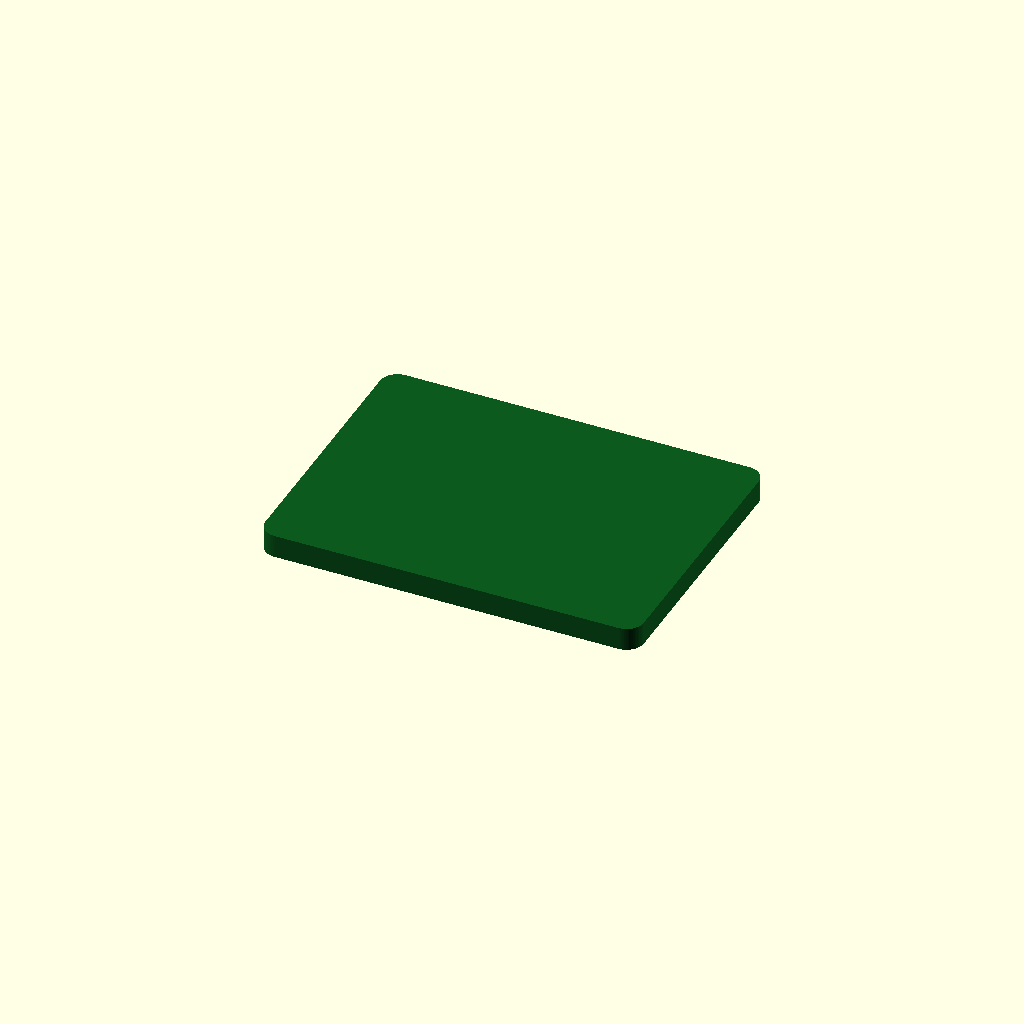
Cell 1: rendered with the file's own defaults.
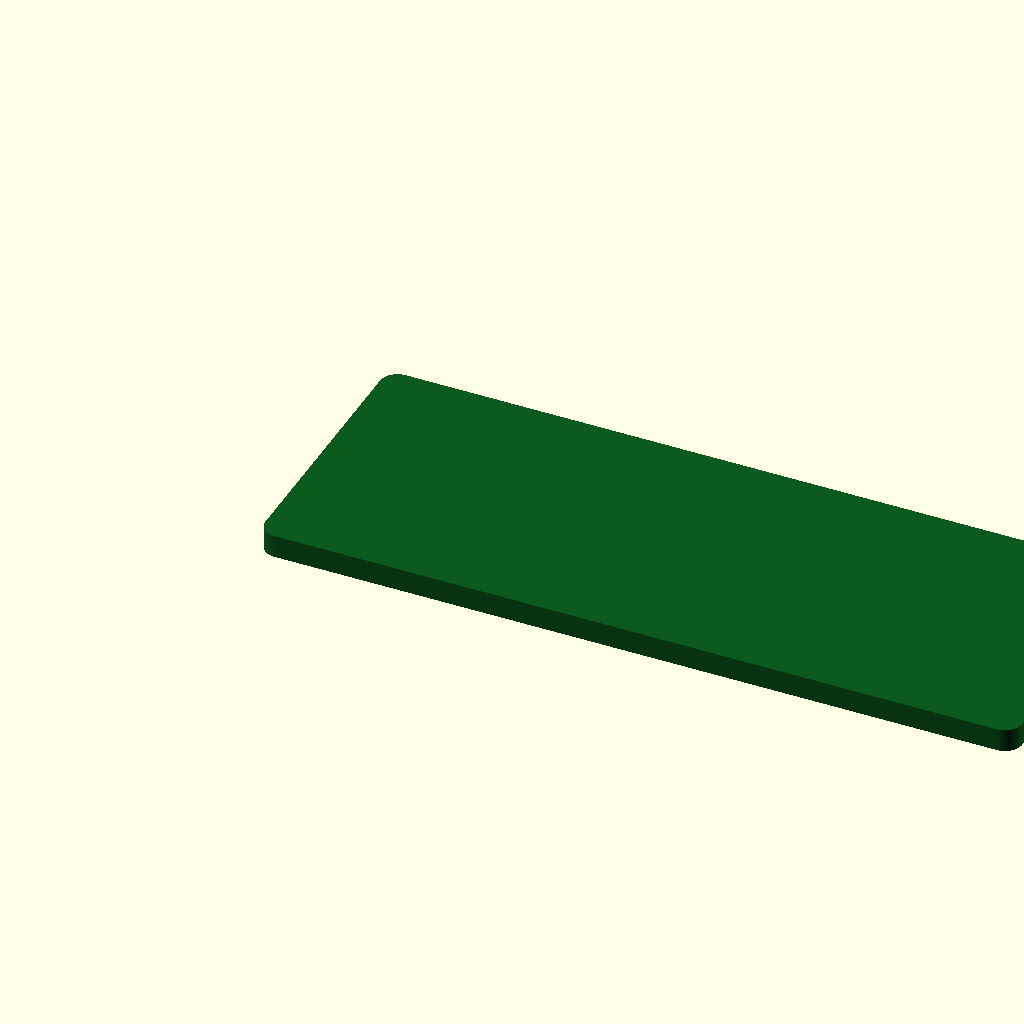
Cell 2 — board_x set to 52.6, the other parameters unchanged.
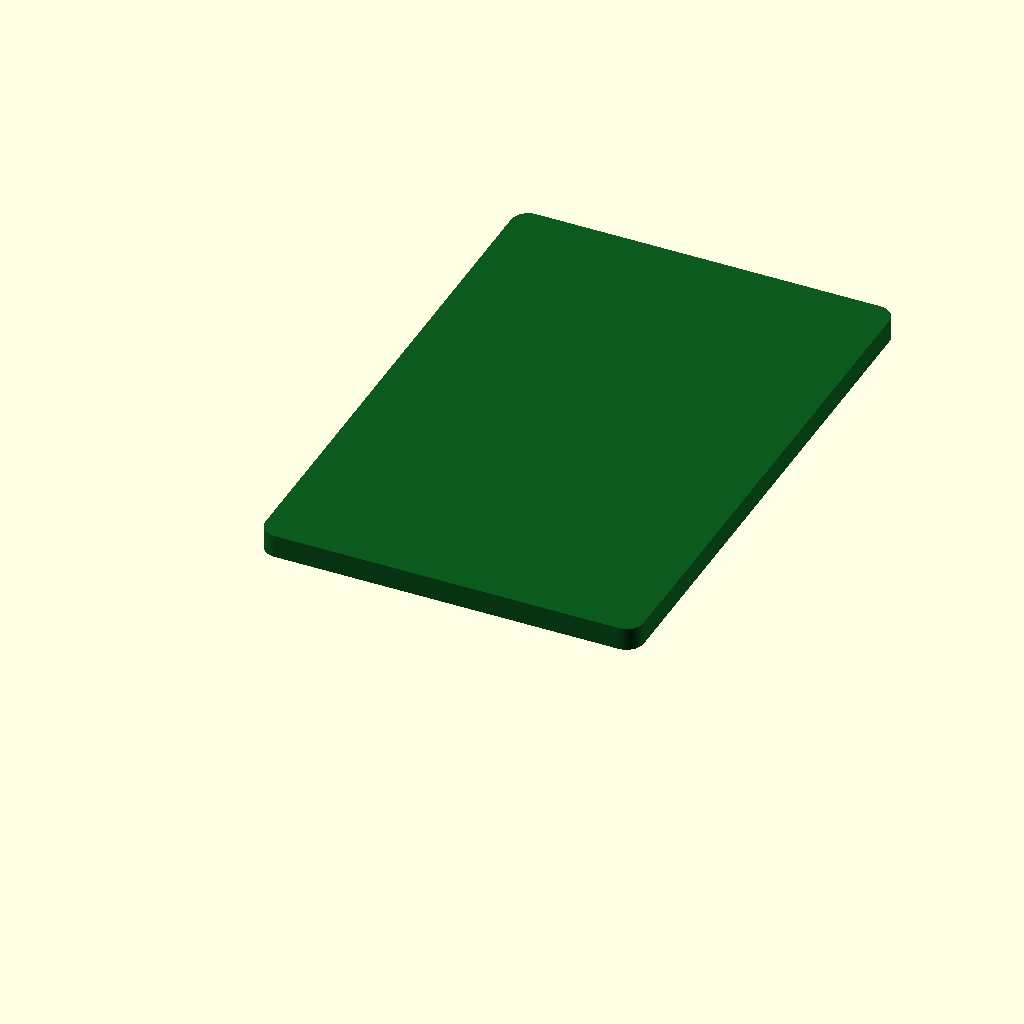
Cell 3 — board_y set to 39, the other parameters unchanged.
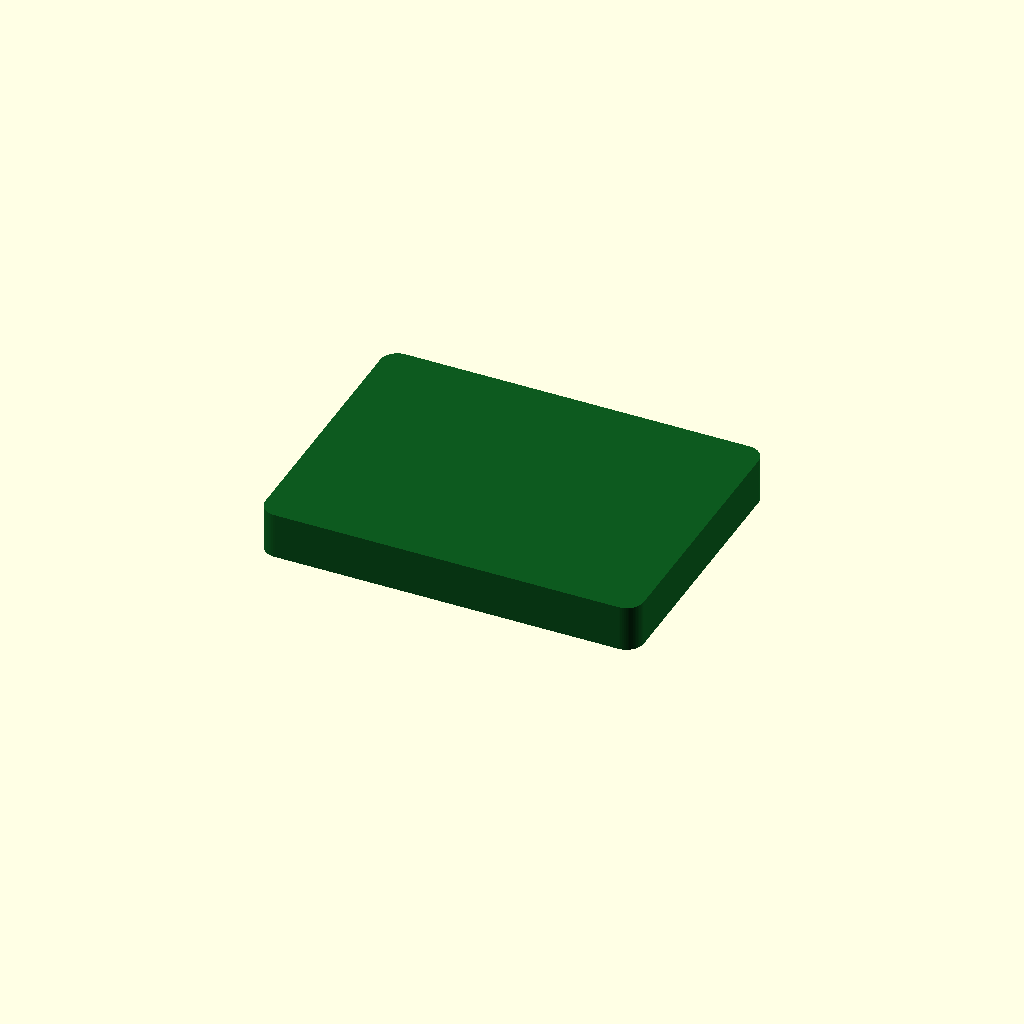
Cell 4: board_th = 3.2 (everything else at default).
All cells are drawn from one camera (rotation 55°, 0°, 25°, orthographic, colour scheme Cornfield), so only the parameter changes between them.
The OpenSCAD source (additional_study/matched_effort/results/direct_matched_calls/scad/pcb__KY_040.scad):
$fn = 64;

board_x = 26.3;
board_y = 19.5;
board_th = 1.6;

corner_r = 1.2;

module rounded_rect_2d(x, y, r){
    r2 = min(r, min(x,y)/2);
    hull(){
        translate([ r2,  r2]) circle(r=r2);
        translate([x-r2,  r2]) circle(r=r2);
        translate([ r2, y-r2]) circle(r=r2);
        translate([x-r2, y-r2]) circle(r=r2);
    }
}

module pcb(){
    color([0.05, 0.35, 0.12])
    linear_extrude(height=board_th)
        rounded_rect_2d(board_x, board_y, corner_r);
}

pcb();
Customizer parameters (derived from the source; name, type, default, range or options):
board_x: number, default 26.3
board_y: number, default 19.5
board_th: number, default 1.6
corner_r: number, default 1.2
